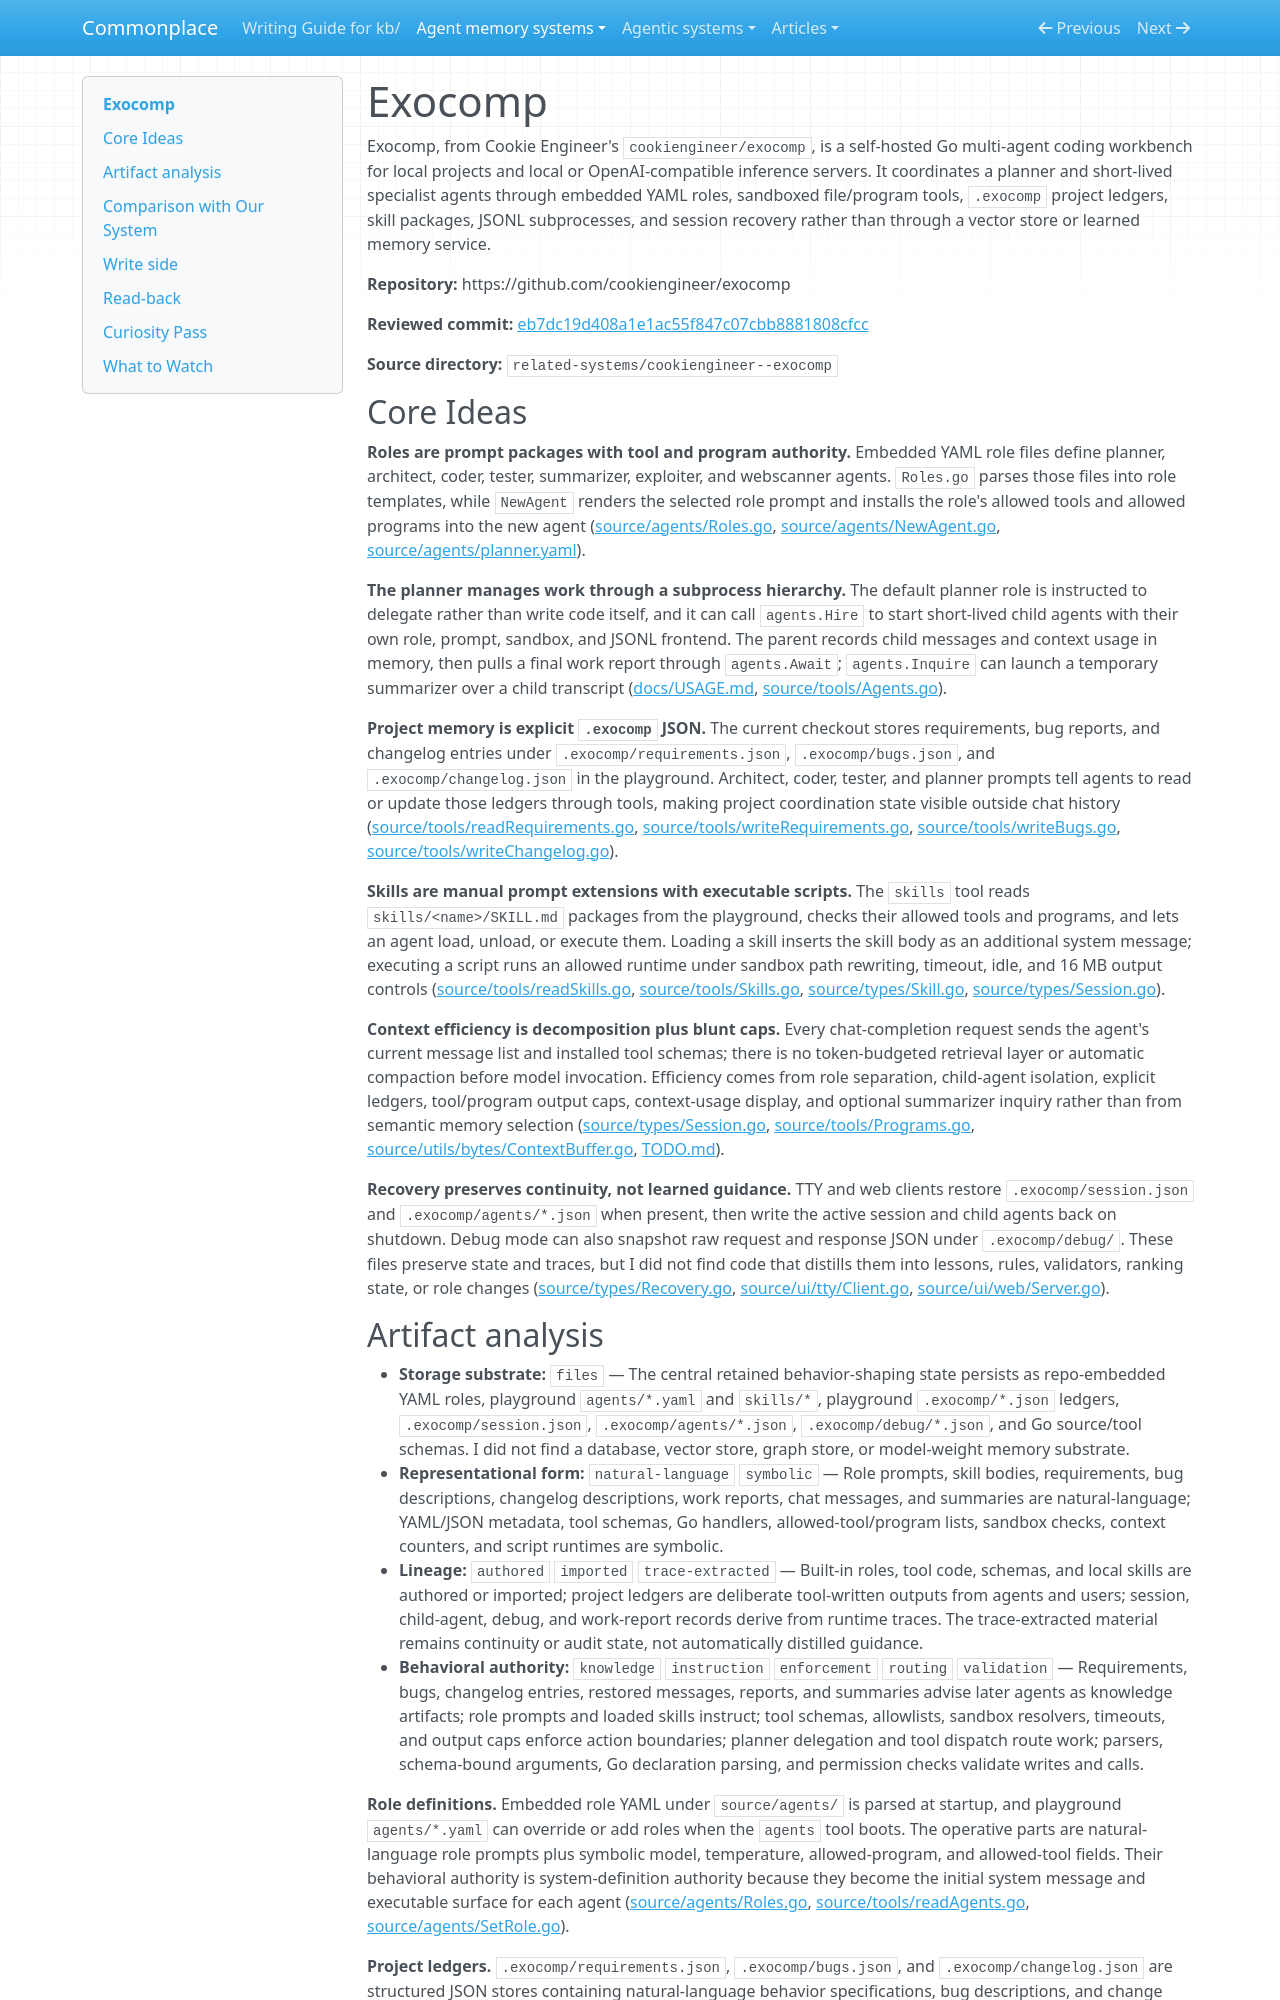

repository: zby/commonplace · page: agent-memory-systems/reviews/exocomp/index.html · generator: mkdocs

---
description: "Exocomp review: Go multi-agent coding workbench with YAML roles, .exocomp ledgers, sandboxed tools, skills, and recovery"
type: agent-memory-systems/types/agent-memory-system-review.md
source-tier: code-grounded
last-checked: "2026-06-04"
---

# Exocomp

Exocomp, from Cookie Engineer's `cookiengineer/exocomp`, is a self-hosted Go multi-agent coding workbench for local projects and local or OpenAI-compatible inference servers. It coordinates a planner and short-lived specialist agents through embedded YAML roles, sandboxed file/program tools, `.exocomp` project ledgers, skill packages, JSONL subprocesses, and session recovery rather than through a vector store or learned memory service.

**Repository:** https://github.com/cookiengineer/exocomp

**Reviewed commit:** [eb7dc19d408a1e1ac55f847c07cbb8881808cfcc](https://github.com/cookiengineer/exocomp/commit/eb7dc19d408a1e1ac55f847c07cbb8881808cfcc)

**Source directory:** `related-systems/cookiengineer--exocomp`

## Core Ideas

**Roles are prompt packages with tool and program authority.** Embedded YAML role files define planner, architect, coder, tester, summarizer, exploiter, and webscanner agents. `Roles.go` parses those files into role templates, while `NewAgent` renders the selected role prompt and installs the role's allowed tools and allowed programs into the new agent ([source/agents/Roles.go](https://github.com/cookiengineer/exocomp/blob/eb7dc19d408a1e1ac55f847c07cbb8881808cfcc/source/agents/Roles.go), [source/agents/NewAgent.go](https://github.com/cookiengineer/exocomp/blob/eb7dc19d408a1e1ac55f847c07cbb8881808cfcc/source/agents/NewAgent.go), [source/agents/planner.yaml](https://github.com/cookiengineer/exocomp/blob/eb7dc19d408a1e1ac55f847c07cbb8881808cfcc/source/agents/planner.yaml)).

**The planner manages work through a subprocess hierarchy.** The default planner role is instructed to delegate rather than write code itself, and it can call `agents.Hire` to start short-lived child agents with their own role, prompt, sandbox, and JSONL frontend. The parent records child messages and context usage in memory, then pulls a final work report through `agents.Await`; `agents.Inquire` can launch a temporary summarizer over a child transcript ([docs/USAGE.md](https://github.com/cookiengineer/exocomp/blob/eb7dc19d408a1e1ac55f847c07cbb8881808cfcc/docs/USAGE.md), [source/tools/Agents.go](https://github.com/cookiengineer/exocomp/blob/eb7dc19d408a1e1ac55f847c07cbb8881808cfcc/source/tools/Agents.go)).

**Project memory is explicit `.exocomp` JSON.** The current checkout stores requirements, bug reports, and changelog entries under `.exocomp/requirements.json`, `.exocomp/bugs.json`, and `.exocomp/changelog.json` in the playground. Architect, coder, tester, and planner prompts tell agents to read or update those ledgers through tools, making project coordination state visible outside chat history ([source/tools/readRequirements.go](https://github.com/cookiengineer/exocomp/blob/eb7dc19d408a1e1ac55f847c07cbb8881808cfcc/source/tools/readRequirements.go), [source/tools/writeRequirements.go](https://github.com/cookiengineer/exocomp/blob/eb7dc19d408a1e1ac55f847c07cbb8881808cfcc/source/tools/writeRequirements.go), [source/tools/writeBugs.go](https://github.com/cookiengineer/exocomp/blob/eb7dc19d408a1e1ac55f847c07cbb8881808cfcc/source/tools/writeBugs.go), [source/tools/writeChangelog.go](https://github.com/cookiengineer/exocomp/blob/eb7dc19d408a1e1ac55f847c07cbb8881808cfcc/source/tools/writeChangelog.go)).

**Skills are manual prompt extensions with executable scripts.** The `skills` tool reads `skills/<name>/SKILL.md` packages from the playground, checks their allowed tools and programs, and lets an agent load, unload, or execute them. Loading a skill inserts the skill body as an additional system message; executing a script runs an allowed runtime under sandbox path rewriting, timeout, idle, and 16 MB output controls ([source/tools/readSkills.go](https://github.com/cookiengineer/exocomp/blob/eb7dc19d408a1e1ac55f847c07cbb8881808cfcc/source/tools/readSkills.go), [source/tools/Skills.go](https://github.com/cookiengineer/exocomp/blob/eb7dc19d408a1e1ac55f847c07cbb8881808cfcc/source/tools/Skills.go), [source/types/Skill.go](https://github.com/cookiengineer/exocomp/blob/eb7dc19d408a1e1ac55f847c07cbb8881808cfcc/source/types/Skill.go), [source/types/Session.go](https://github.com/cookiengineer/exocomp/blob/eb7dc19d408a1e1ac55f847c07cbb8881808cfcc/source/types/Session.go)).

**Context efficiency is decomposition plus blunt caps.** Every chat-completion request sends the agent's current message list and installed tool schemas; there is no token-budgeted retrieval layer or automatic compaction before model invocation. Efficiency comes from role separation, child-agent isolation, explicit ledgers, tool/program output caps, context-usage display, and optional summarizer inquiry rather than from semantic memory selection ([source/types/Session.go](https://github.com/cookiengineer/exocomp/blob/eb7dc19d408a1e1ac55f847c07cbb8881808cfcc/source/types/Session.go), [source/tools/Programs.go](https://github.com/cookiengineer/exocomp/blob/eb7dc19d408a1e1ac55f847c07cbb8881808cfcc/source/tools/Programs.go), [source/utils/bytes/ContextBuffer.go](https://github.com/cookiengineer/exocomp/blob/eb7dc19d408a1e1ac55f847c07cbb8881808cfcc/source/utils/bytes/ContextBuffer.go), [TODO.md](https://github.com/cookiengineer/exocomp/blob/eb7dc19d408a1e1ac55f847c07cbb8881808cfcc/TODO.md)).

**Recovery preserves continuity, not learned guidance.** TTY and web clients restore `.exocomp/session.json` and `.exocomp/agents/*.json` when present, then write the active session and child agents back on shutdown. Debug mode can also snapshot raw request and response JSON under `.exocomp/debug/`. These files preserve state and traces, but I did not find code that distills them into lessons, rules, validators, ranking state, or role changes ([source/types/Recovery.go](https://github.com/cookiengineer/exocomp/blob/eb7dc19d408a1e1ac55f847c07cbb8881808cfcc/source/types/Recovery.go), [source/ui/tty/Client.go](https://github.com/cookiengineer/exocomp/blob/eb7dc19d408a1e1ac55f847c07cbb8881808cfcc/source/ui/tty/Client.go), [source/ui/web/Server.go](https://github.com/cookiengineer/exocomp/blob/eb7dc19d408a1e1ac55f847c07cbb8881808cfcc/source/ui/web/Server.go)).
